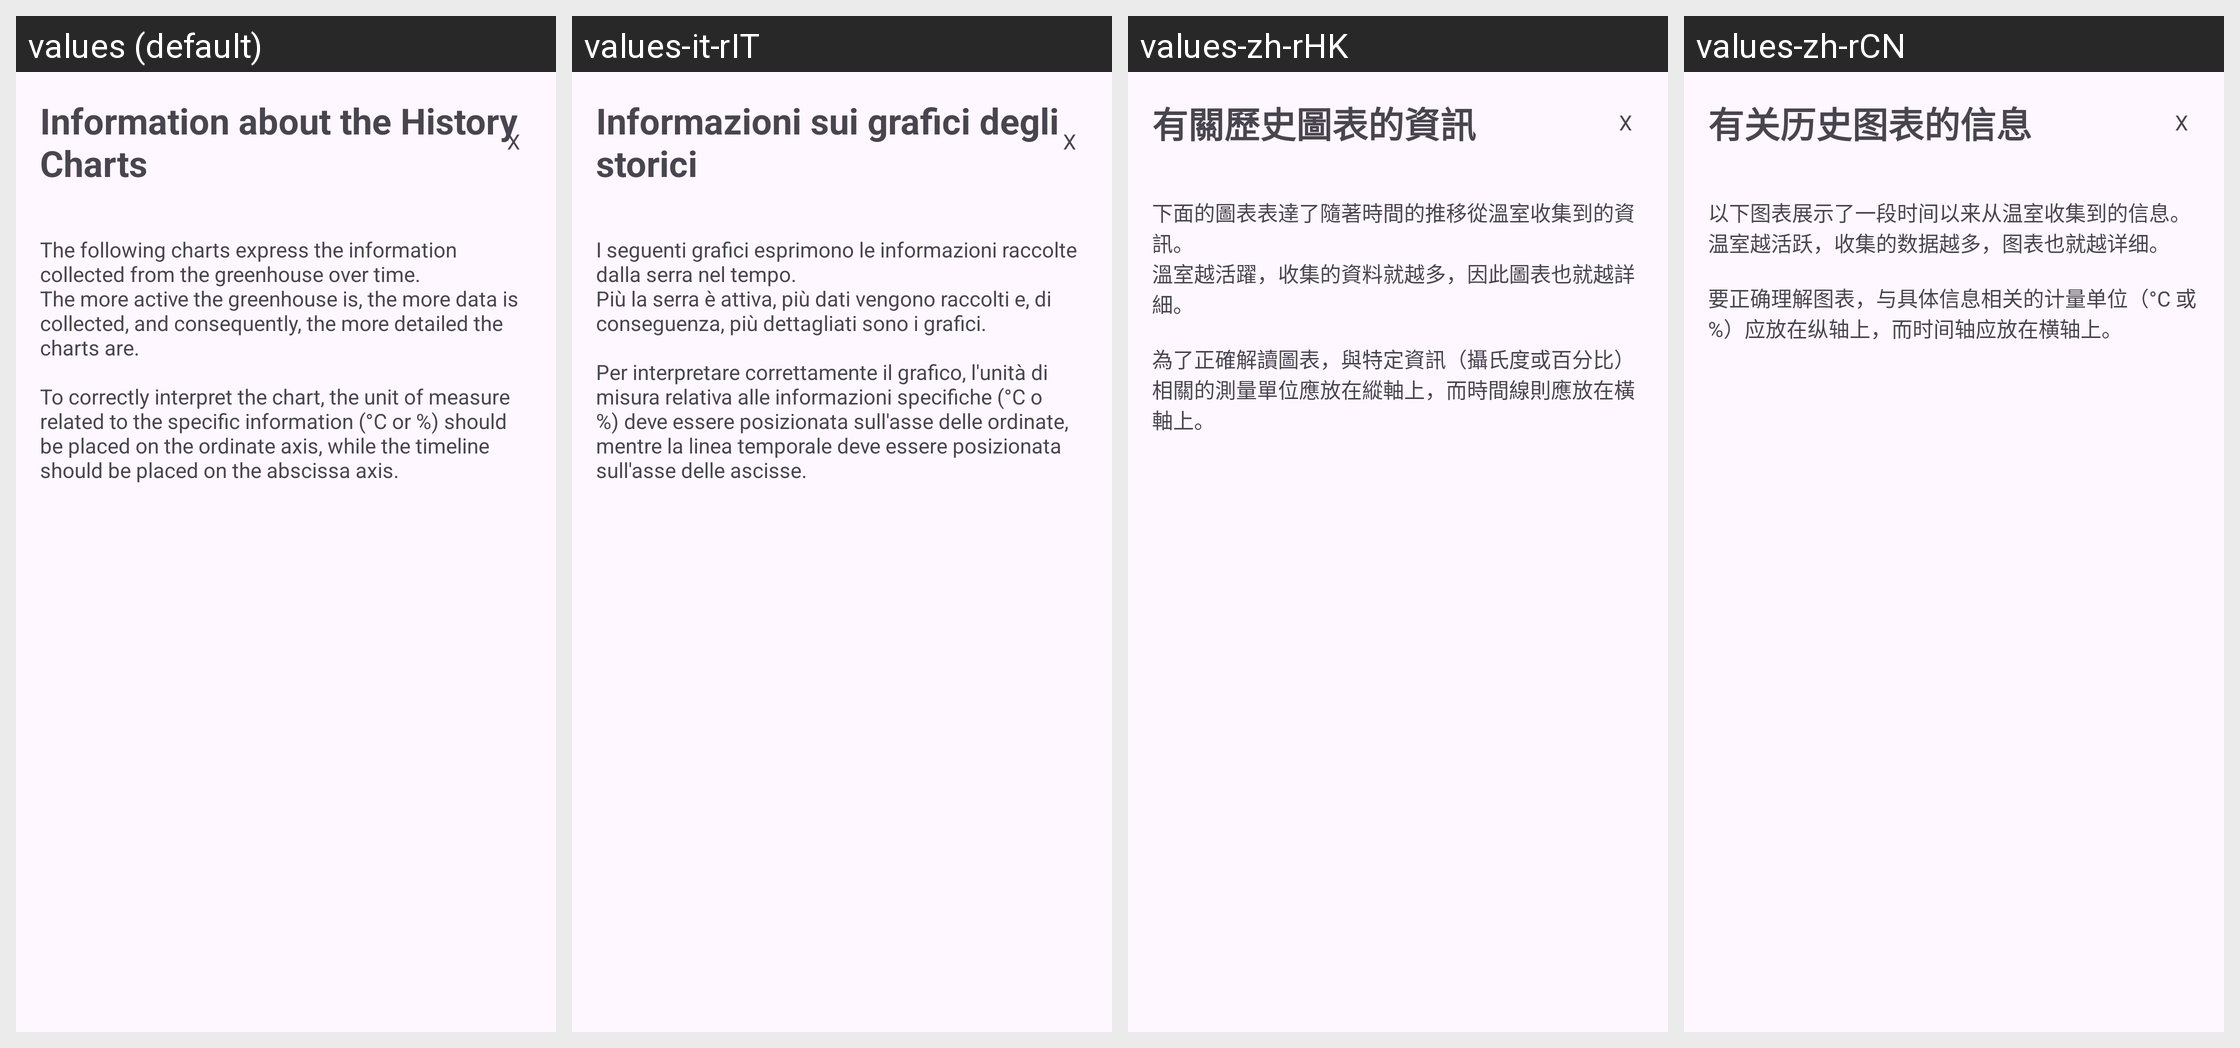

The Android screen above is rendered under several locales of the same app. Produce the string resources it draws, with the default and per-locale values.
Android screen res/layout/dialog_history_legend.xml rendered under 4 locales, left to right: values (default), values-it-rIT, values-zh-rHK, values-zh-rCN. Device: Nexus 5 (rendered at 1080×1920; each locale shown at half size, 540×960, under a caption strip naming it); theme Theme.Serra_Domotica.
Other locales in the repository, not shown: values-ar-rEG, values-de-rDE, values-es-rES, values-fr-rFR, values-it, values-ja, values-pt-rPT.
Strings drawn on this screen, with the default value and each locale's value (text and hints the layout hard-codes, and strings that could not be matched under every locale, appear in the picture but are not listed):

infoHistoryChart_dialogTitle
  values: Information about the History Charts
  values-it-rIT: Informazioni sui grafici degli storici
  values-zh-rHK: 有關歷史圖表的資訊
  values-zh-rCN: 有关历史图表的信息

infoHistoryChart_dialogText
  values: The following charts express the information collected from the greenhouse over time. 
      The more active the greenhouse is, the more data is collected, and consequently, the more detailed the charts are. 
      
      To correctly interpret the chart, the unit of measure related to the specific information (°C or %) should be placed on the ordinate axis, while the timeline should be placed on the abscissa axis.
  values-it-rIT: I seguenti grafici esprimono le informazioni raccolte dalla serra nel tempo. 
      Più la serra è attiva, più dati vengono raccolti e, di conseguenza, più dettagliati sono i grafici.
      
      Per interpretare correttamente il grafico, l'unità di misura relativa alle informazioni specifiche (°C o %) deve essere posizionata sull'asse delle ordinate, mentre la linea temporale deve essere posizionata sull'asse …[clipped]
  values-zh-rHK: 下面的圖表表達了隨著時間的推移從溫室收集到的資訊。
      溫室越活躍，收集的資料就越多，因此圖表也就越詳細。
      
      為了正確解讀圖表，與特定資訊（攝氏度或百分比）相關的測量單位應放在縱軸上，而時間線則應放在橫軸上。
  values-zh-rCN: 以下图表展示了一段时间以来从温室收集到的信息。
      温室越活跃，收集的数据越多，图表也就越详细。
      
      要正确理解图表，与具体信息相关的计量单位（°C 或 %）应放在纵轴上，而时间轴应放在横轴上。
